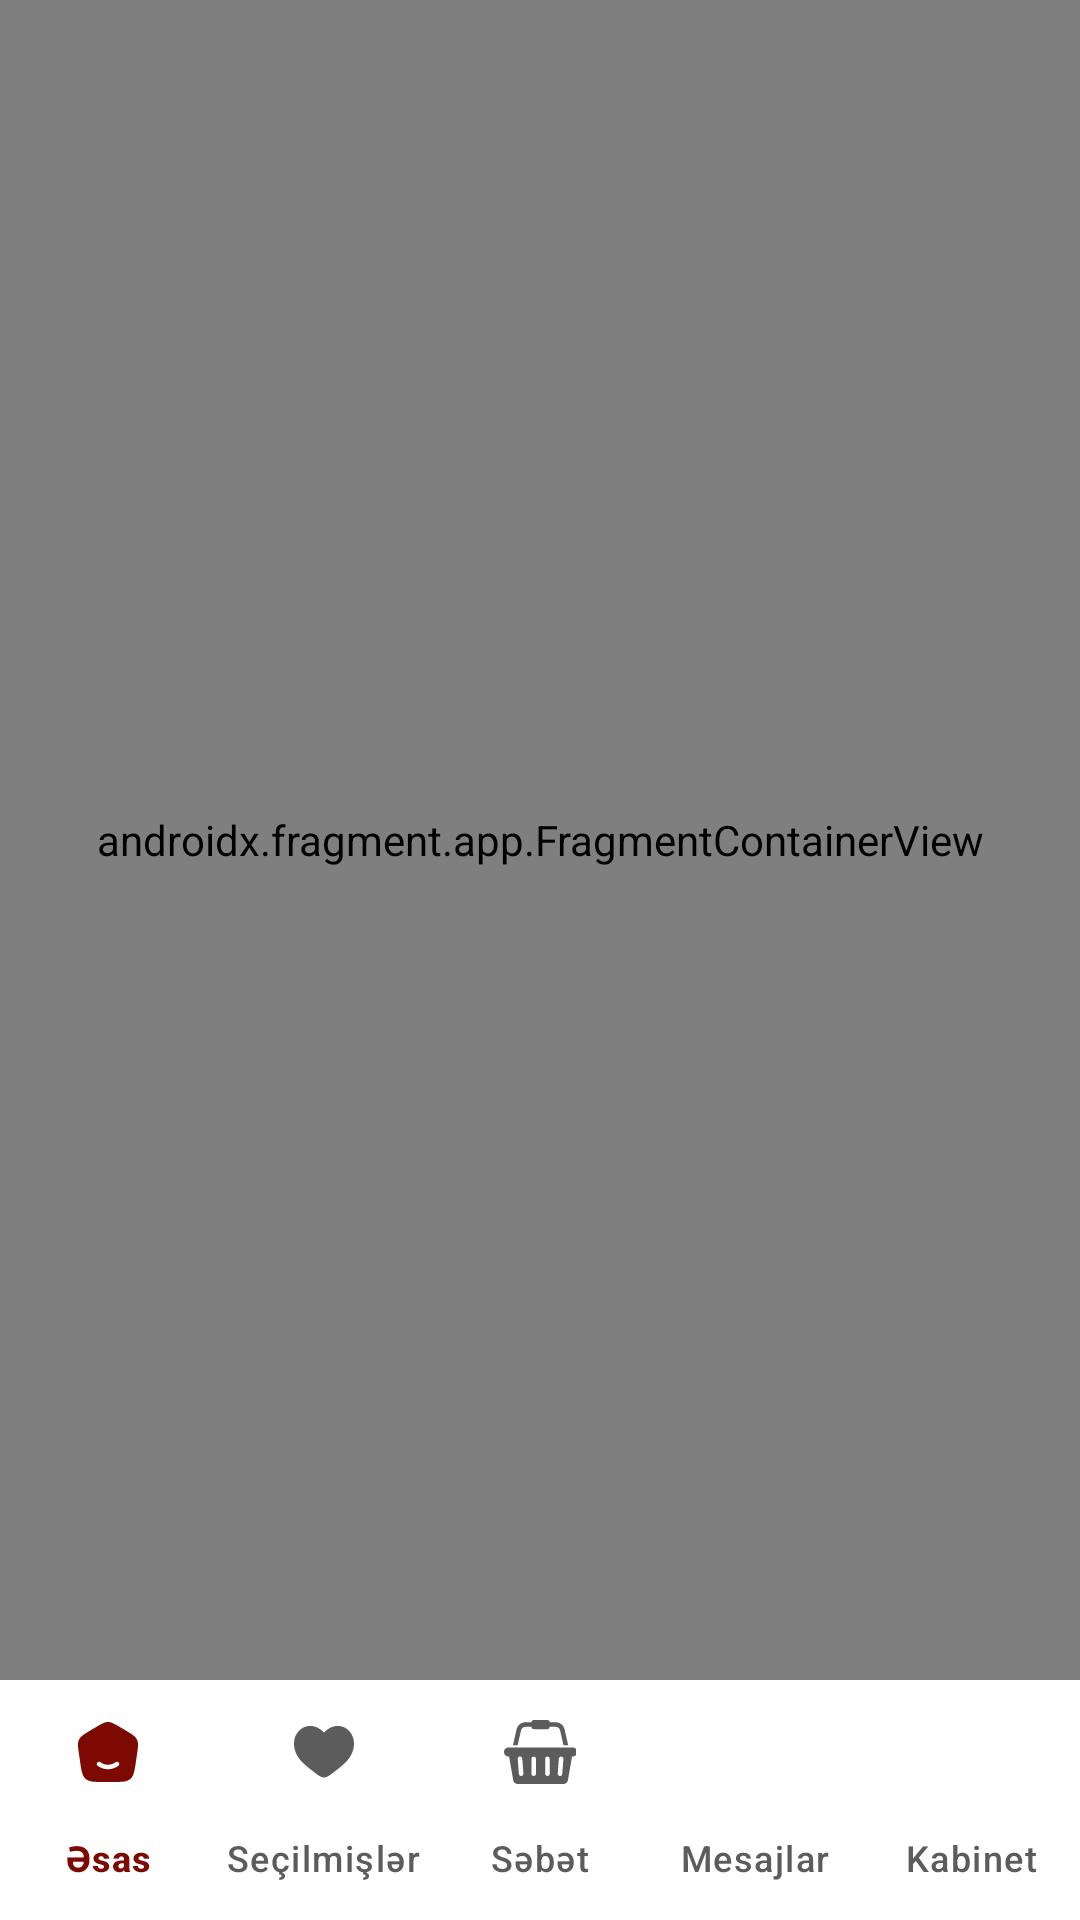

This screen was rendered from an Android layout file. Write that file and the resources it references.
<!-- AndroidManifest.xml: application theme Theme.TechApp -->
<!-- res/layout/activity_main.xml -->
<?xml version="1.0" encoding="utf-8"?>
<androidx.constraintlayout.widget.ConstraintLayout
    xmlns:android="http://schemas.android.com/apk/res/android"
    xmlns:app="http://schemas.android.com/apk/res-auto"
    xmlns:tools="http://schemas.android.com/tools"
    android:layout_width="match_parent"
    android:layout_height="match_parent"
    tools:context=".MainActivity">

    <com.google.android.material.bottomnavigation.BottomNavigationView
        android:id="@+id/bottomnav"
        android:layout_width="match_parent"
        android:layout_height="wrap_content"
        app:itemActiveIndicatorStyle="@null"
        app:labelVisibilityMode="labeled"
        app:layout_constraintBottom_toBottomOf="parent"
        app:layout_constraintEnd_toEndOf="parent"
        app:layout_constraintStart_toStartOf="parent"
        app:menu="@menu/bottom_nav"
        app:itemBackground="@color/white"
        app:itemIconTint="@color/bottom_color"
        app:itemTextColor="@color/bottom_color"/>

    <androidx.fragment.app.FragmentContainerView
        android:id="@+id/fragmentContainerView"
        android:name="androidx.navigation.fragment.NavHostFragment"
        android:layout_width="0dp"
        android:layout_height="0dp"
        app:defaultNavHost="true"
        app:layout_constraintBottom_toTopOf="@+id/bottomnav"
        app:layout_constraintEnd_toEndOf="parent"
        app:layout_constraintStart_toStartOf="parent"
        app:layout_constraintTop_toTopOf="parent"
        app:navGraph="@navigation/app_graph" />





</androidx.constraintlayout.widget.ConstraintLayout>
<!-- resources referenced by this layout -->
<resources>
  <color name="white">#FFFFFF</color>
  <style name="Theme.TechApp" parent="Base.Theme.TechApp" />
  <style name="Base.Theme.TechApp" parent="Theme.Material3.DayNight.NoActionBar">
          
          
          <item name="android:statusBarColor">@color/red</item>
          <item name="android:windowBackground">@color/red</item>
          <item name="android:navigationBarColor">@color/red</item>
          <item name="colorPrimary">@color/red</item>
      </style>
  <color name="red">#b90e0a</color>
</resources>
